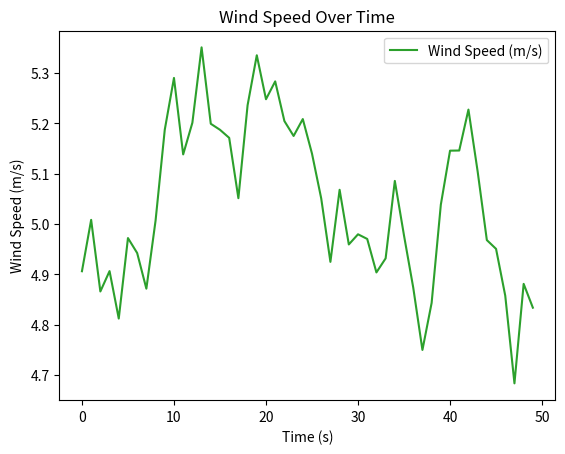

Here is the Python script that generated this plot:
import random
import matplotlib.pyplot as plt
import time

class WindSpeedSensor:
    def __init__(self):
        self.wind_speed = 5  # Initial wind speed in m/s
        self.time_data = []  # For plotting wind speed over time
        self.wind_speed_data = []

    def update_wind_speed(self):
        """Simulate wind speed changes over time."""
        self.wind_speed += random.uniform(-0.2, 0.2)  # Small fluctuation in wind speed

    def simulate_wind_speed_reading(self):
        """Simulate wind speed sensor readings over time."""
        for t in range(50):  # Run for 50 iterations
            self.update_wind_speed()
            self.time_data.append(t)
            self.wind_speed_data.append(self.wind_speed)

            # Simulate a delay (1 second per iteration)
            time.sleep(0.1)

        print(f"Final Wind Speed: {self.wind_speed} m/s")

    def plot_wind_speed(self):
        """Plot wind speed data over time."""
        plt.plot(self.time_data, self.wind_speed_data, label="Wind Speed (m/s)", color='tab:green')
        plt.title("Wind Speed Over Time")
        plt.xlabel("Time (s)")
        plt.ylabel("Wind Speed (m/s)")
        plt.legend()
        plt.show()

# --- Main Execution ---
if __name__ == "__main__":
    wind_speed_sensor = WindSpeedSensor()
    wind_speed_sensor.simulate_wind_speed_reading()
    wind_speed_sensor.plot_wind_speed()
